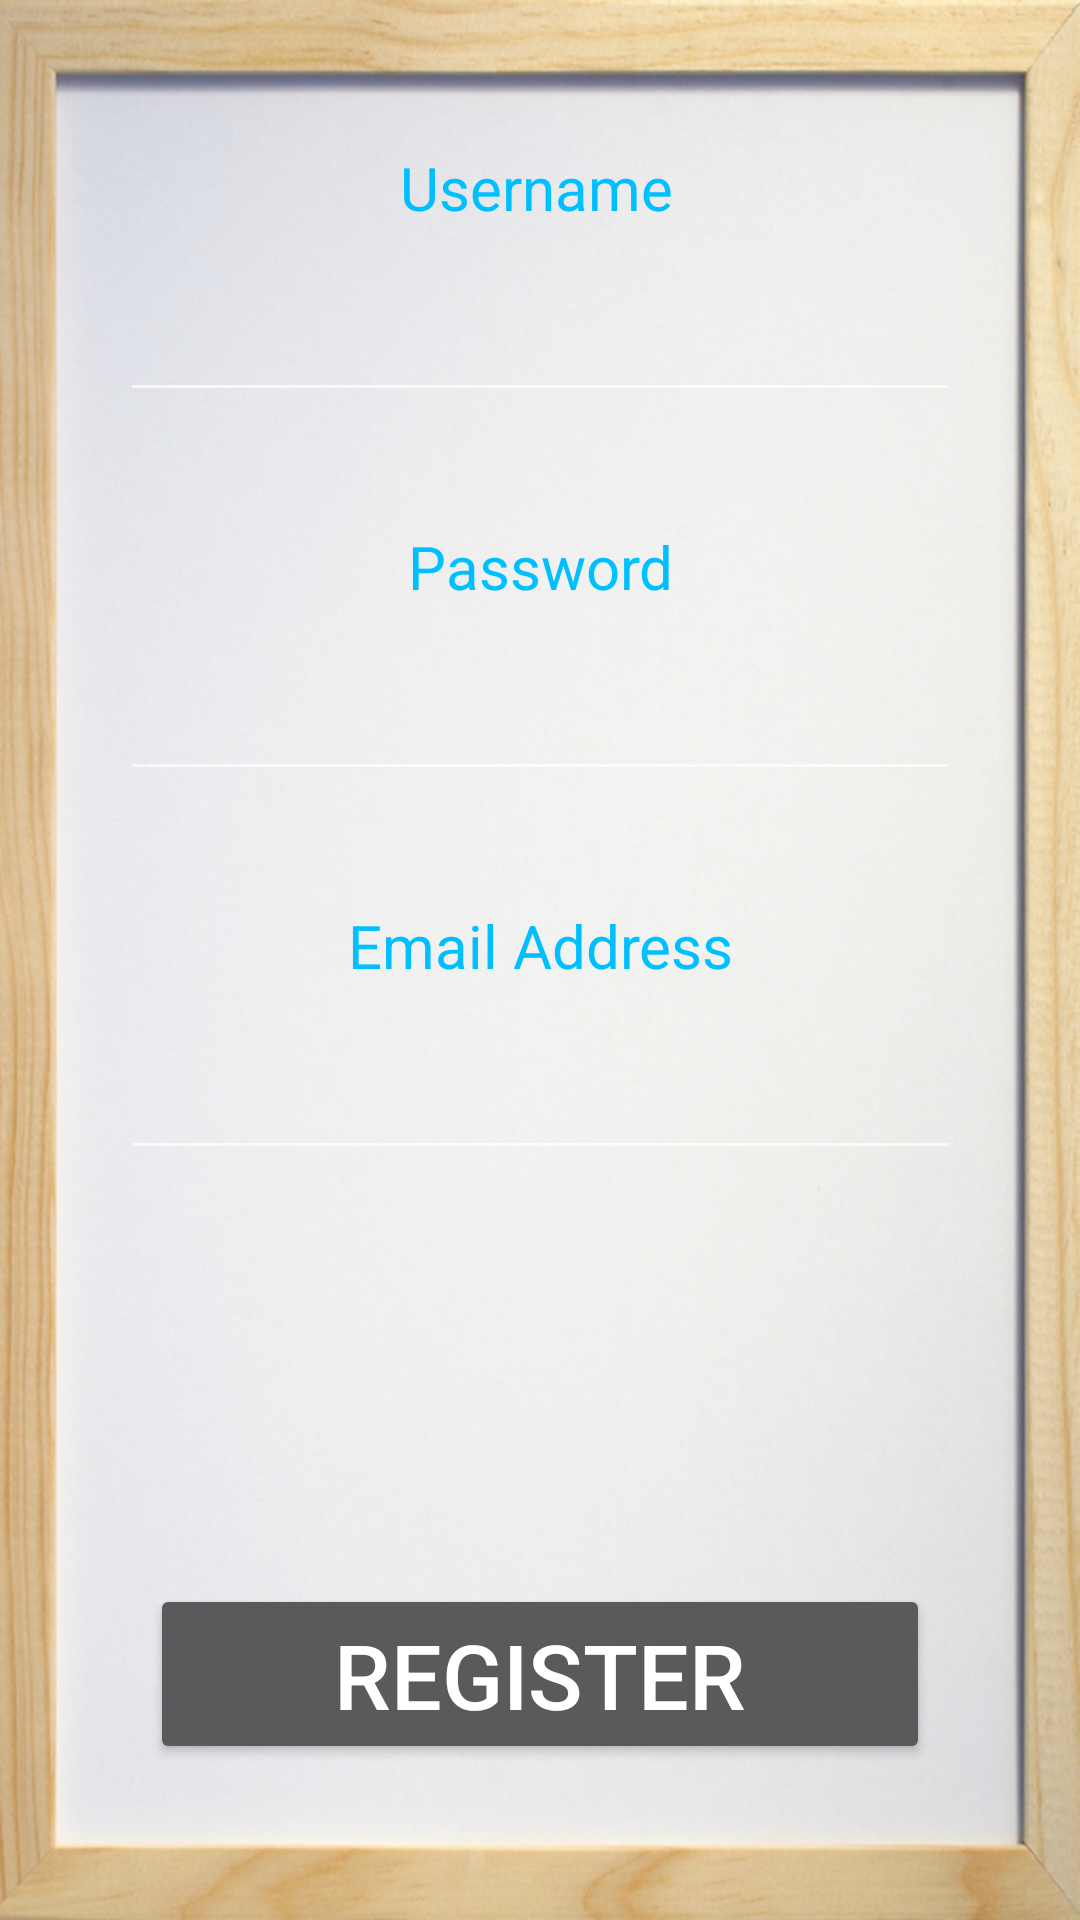

Android layout source for this screen:
<!-- AndroidManifest.xml: application theme AppTheme -->
<!-- res/layout/activity_register.xml -->
<RelativeLayout xmlns:android="http://schemas.android.com/apk/res/android"
    xmlns:tools="http://schemas.android.com/tools"
    android:layout_width="match_parent"
    android:layout_height="match_parent"
    android:background="@drawable/background">

    <TextView
        android:gravity="center"
        android:layout_width="wrap_content"
        android:layout_height="wrap_content"
        android:textAppearance="?android:attr/textAppearanceLarge"
        android:text="Username"
        android:id="@+id/username"
        android:textColor="#00BFFF"
        android:textSize="20sp"
        android:layout_marginTop="49dp"
        android:layout_alignParentTop="true"
        android:layout_alignRight="@+id/password"
        android:layout_alignEnd="@+id/password"
        tools:ignore="HardcodedText" />

    <EditText
        android:inputType="text"
        android:id="@+id/username_edit"
        android:layout_width="match_parent"
        android:layout_height="wrap_content"
        android:layout_below="@+id/username"
        android:textColor="#000000"
        android:layout_centerHorizontal="true"
        android:layout_marginTop="20dp"
        android:layout_marginLeft="40dp"
        android:layout_marginRight="40dp"
        android:textStyle="italic" />

    <TextView
        android:gravity="center"
        android:layout_width="wrap_content"
        android:layout_height="wrap_content"
        android:textAppearance="?android:attr/textAppearanceLarge"
        android:text="Password"
        android:id="@+id/password"
        android:textColor="#00BFFF"
        android:textSize="20sp"
        android:layout_marginTop="38dp"
        android:layout_below="@+id/username_edit"
        android:layout_centerHorizontal="true"
        tools:ignore="HardcodedText" />

    <EditText
        android:inputType="textPassword"
        android:id="@+id/pass_edit"
        android:layout_width="match_parent"
        android:layout_height="wrap_content"
        android:layout_below="@+id/password"
        android:textColor="#000000"
        android:layout_centerHorizontal="true"
        android:layout_marginTop="20dp"
        android:layout_marginLeft="40dp"
        android:layout_marginRight="40dp"
        android:textStyle="italic" />

    <TextView
        android:gravity="center"
        android:layout_width="wrap_content"
        android:layout_height="wrap_content"
        android:textAppearance="?android:attr/textAppearanceLarge"
        android:text="Email Address"
        android:id="@+id/email"
        android:textSize="20sp"
        android:textColor="#00BFFF"
        android:layout_marginTop="38dp"
        android:layout_below="@+id/pass_edit"
        android:layout_centerHorizontal="true"
        tools:ignore="HardcodedText" />


    <EditText
        android:layout_width="match_parent"
        android:layout_height="wrap_content"
        android:inputType="textEmailAddress"
        android:ems="10"
        android:textColor="#000000"
        android:id="@+id/edit_email"
        android:layout_below="@+id/email"
        android:layout_centerHorizontal="true"
        android:layout_marginLeft="40dp"
        android:layout_marginTop="20dp"
        android:layout_marginRight="40dp"
        android:textStyle="italic" />

    <Button
        android:layout_width="match_parent"
        android:layout_height="60dp"
        android:text="Register"
        android:id="@+id/register_btn"
        android:layout_alignParentBottom="true"
        android:layout_centerHorizontal="true"
        android:layout_marginBottom="52dp"
        android:layout_marginLeft="50dp"
        android:layout_marginRight="50dp"
        android:textSize="30sp"
        tools:ignore="HardcodedText" />


</RelativeLayout>
<!-- resources referenced by this layout -->
<resources>
  <!-- drawable background: jpg bitmap (drawable-hdpi, 153700 bytes) -->
  <style name="AppTheme" parent="Theme.AppCompat.NoActionBar">
          
          <item name="android:windowBackground">@null</item>
      </style>
</resources>
